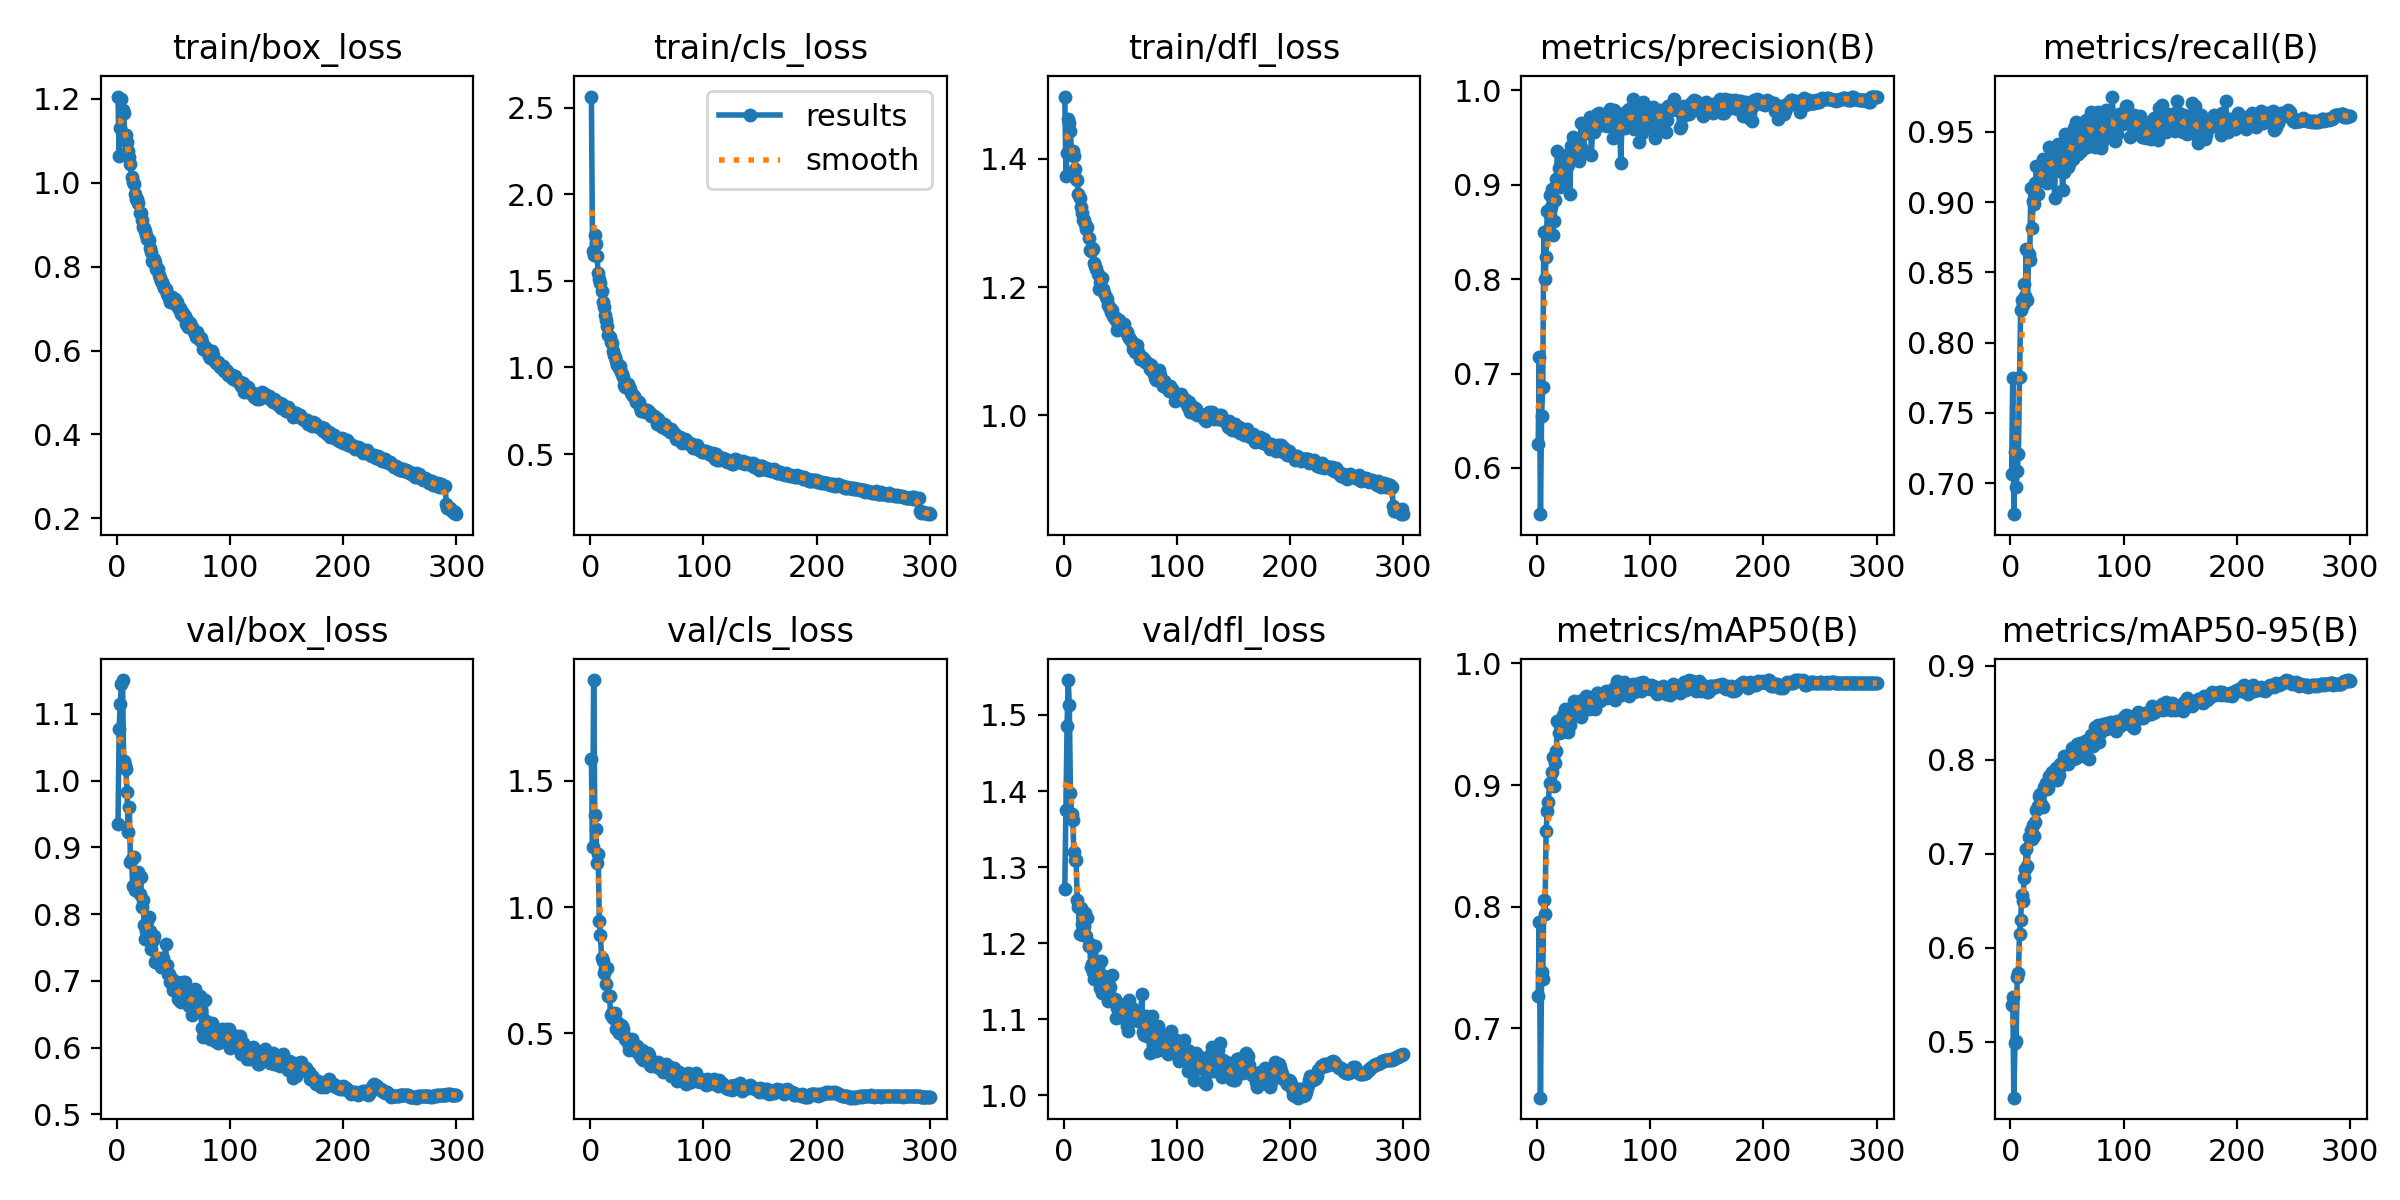

Data behind this chart, as committed beside it:
epoch, train/box_loss, train/cls_loss, train/dfl_loss, metrics/precision(B), metrics/recall(B), metrics/mAP50(B), metrics/mAP50-95(B), val/box_loss, val/cls_loss, val/dfl_loss, lr/pg0, lr/pg1, lr/pg2
1, 1.206, 2.564, 1.497, 0.6256, 0.7068, 0.7269, 0.5395, 0.9345, 1.588, 1.272, 0.003314, 0.003314, 0.003314
2, 1.064, 1.67, 1.373, 0.7181, 0.7746, 0.7875, 0.5481, 1.077, 1.238, 1.375, 0.006626, 0.006626, 0.006626
3, 1.129, 1.65, 1.409, 0.5511, 0.6779, 0.643, 0.4406, 1.115, 1.899, 1.485, 0.009915, 0.009915, 0.009915
4, 1.2, 1.763, 1.461, 0.6547, 0.7225, 0.7465, 0.4988, 1.145, 1.365, 1.546, 0.009901, 0.009901, 0.009901
5, 1.174, 1.714, 1.455, 0.6853, 0.6973, 0.7403, 0.5008, 1.151, 1.308, 1.513, 0.009868, 0.009868, 0.009868
6, 1.165, 1.642, 1.443, 0.8505, 0.7086, 0.8056, 0.5694, 1.029, 1.176, 1.398, 0.009835, 0.009835, 0.009835
7, 1.114, 1.546, 1.405, 0.8001, 0.7211, 0.7938, 0.5735, 1.023, 1.212, 1.37, 0.009802, 0.009802, 0.009802
8, 1.114, 1.511, 1.412, 0.8233, 0.7755, 0.8625, 0.6147, 1.017, 0.9432, 1.362, 0.009769, 0.009769, 0.009769
9, 1.098, 1.49, 1.405, 0.8728, 0.823, 0.8791, 0.63, 0.9825, 0.8882, 1.321, 0.009736, 0.009736, 0.009736
10, 1.076, 1.443, 1.385, 0.8519, 0.8302, 0.886, 0.6562, 0.9227, 0.7968, 1.309, 0.009703, 0.009703, 0.009703
11, 1.061, 1.376, 1.368, 0.8893, 0.8269, 0.9016, 0.6494, 0.9601, 0.7853, 1.31, 0.00967, 0.00967, 0.00967
12, 1.044, 1.349, 1.367, 0.8765, 0.8415, 0.9005, 0.6747, 0.8788, 0.7394, 1.256, 0.009637, 0.009637, 0.009637
13, 1.015, 1.305, 1.345, 0.8956, 0.8329, 0.9104, 0.6843, 0.8832, 0.7536, 1.248, 0.009604, 0.009604, 0.009604
14, 1.001, 1.273, 1.339, 0.8468, 0.8665, 0.9231, 0.705, 0.842, 0.6938, 1.213, 0.009571, 0.009571, 0.009571
15, 0.9973, 1.24, 1.325, 0.8621, 0.8299, 0.8996, 0.6874, 0.8857, 0.7591, 1.247, 0.009538, 0.009538, 0.009538
16, 0.9726, 1.188, 1.315, 0.8835, 0.863, 0.9184, 0.7175, 0.8367, 0.6499, 1.225, 0.009505, 0.009505, 0.009505
17, 0.9606, 1.175, 1.305, 0.9067, 0.8586, 0.9279, 0.7156, 0.8455, 0.6479, 1.211, 0.009472, 0.009472, 0.009472
18, 0.9613, 1.147, 1.304, 0.936, 0.91, 0.9524, 0.7258, 0.8583, 0.5747, 1.223, 0.009439, 0.009439, 0.009439
19, 0.9527, 1.143, 1.298, 0.9182, 0.8814, 0.9429, 0.716, 0.8629, 0.5804, 1.239, 0.009406, 0.009406, 0.009406
20, 0.9284, 1.096, 1.29, 0.8981, 0.9009, 0.9497, 0.7308, 0.8297, 0.5612, 1.21, 0.009373, 0.009373, 0.009373
21, 0.9283, 1.072, 1.293, 0.9318, 0.8982, 0.9501, 0.7193, 0.8564, 0.5646, 1.233, 0.00934, 0.00934, 0.00934
22, 0.9104, 1.062, 1.276, 0.9029, 0.9134, 0.9432, 0.7341, 0.8103, 0.5816, 1.196, 0.009307, 0.009307, 0.009307
23, 0.8935, 1.039, 1.258, 0.9211, 0.9259, 0.9579, 0.7469, 0.8217, 0.5185, 1.198, 0.009274, 0.009274, 0.009274
24, 0.8926, 1.017, 1.256, 0.9136, 0.9055, 0.9482, 0.751, 0.7842, 0.5443, 1.168, 0.009241, 0.009241, 0.009241
25, 0.8841, 0.9977, 1.261, 0.9157, 0.9152, 0.9623, 0.7616, 0.7625, 0.5019, 1.173, 0.009208, 0.009208, 0.009208
26, 0.8766, 1.006, 1.26, 0.9211, 0.9228, 0.955, 0.7633, 0.7744, 0.5173, 1.161, 0.009175, 0.009175, 0.009175
27, 0.8663, 0.9747, 1.238, 0.9215, 0.9206, 0.9435, 0.7532, 0.7902, 0.5334, 1.153, 0.009142, 0.009142, 0.009142
28, 0.8642, 0.9647, 1.233, 0.9329, 0.9156, 0.9546, 0.751, 0.7957, 0.5293, 1.197, 0.009109, 0.009109, 0.009109
29, 0.8453, 0.9476, 1.228, 0.8898, 0.9304, 0.9494, 0.7499, 0.775, 0.5187, 1.173, 0.009076, 0.009076, 0.009076
30, 0.8357, 0.8973, 1.221, 0.9407, 0.9195, 0.9601, 0.7707, 0.7475, 0.4954, 1.167, 0.009043, 0.009043, 0.009043
31, 0.813, 0.8867, 1.197, 0.9294, 0.9276, 0.9635, 0.7752, 0.769, 0.4781, 1.16, 0.00901, 0.00901, 0.00901
32, 0.8118, 0.898, 1.208, 0.9511, 0.9135, 0.959, 0.7693, 0.7609, 0.4819, 1.142, 0.008977, 0.008977, 0.008977
33, 0.8188, 0.9071, 1.214, 0.949, 0.9296, 0.9692, 0.7696, 0.7666, 0.4637, 1.176, 0.008944, 0.008944, 0.008944
34, 0.8111, 0.8872, 1.214, 0.9294, 0.9394, 0.9683, 0.7828, 0.7287, 0.4361, 1.134, 0.008911, 0.008911, 0.008911
35, 0.7951, 0.8737, 1.198, 0.9357, 0.9198, 0.9611, 0.7798, 0.7317, 0.4702, 1.142, 0.008878, 0.008878, 0.008878
36, 0.7949, 0.8555, 1.19, 0.9345, 0.9257, 0.9625, 0.7788, 0.7332, 0.4544, 1.157, 0.008845, 0.008845, 0.008845
37, 0.7811, 0.8473, 1.184, 0.9249, 0.9385, 0.9598, 0.7873, 0.7316, 0.4766, 1.153, 0.008812, 0.008812, 0.008812
38, 0.7724, 0.8326, 1.181, 0.9426, 0.9293, 0.9647, 0.7804, 0.7343, 0.4507, 1.145, 0.008779, 0.008779, 0.008779
39, 0.7657, 0.8363, 1.171, 0.9657, 0.9026, 0.9557, 0.7794, 0.7209, 0.4576, 1.124, 0.008746, 0.008746, 0.008746
40, 0.7628, 0.8027, 1.168, 0.9385, 0.9375, 0.9695, 0.7912, 0.7298, 0.4303, 1.125, 0.008713, 0.008713, 0.008713
41, 0.756, 0.8067, 1.167, 0.9359, 0.9325, 0.9684, 0.7787, 0.7345, 0.4496, 1.142, 0.00868, 0.00868, 0.00868
42, 0.7503, 0.8025, 1.162, 0.9568, 0.941, 0.9717, 0.7923, 0.7244, 0.4244, 1.128, 0.008647, 0.008647, 0.008647
43, 0.7474, 0.7991, 1.165, 0.9592, 0.9365, 0.9729, 0.784, 0.7551, 0.4191, 1.158, 0.008614, 0.008614, 0.008614
44, 0.7356, 0.7724, 1.155, 0.9546, 0.9224, 0.9714, 0.7952, 0.7241, 0.4302, 1.125, 0.008581, 0.008581, 0.008581
45, 0.7315, 0.7513, 1.15, 0.9599, 0.9326, 0.9722, 0.7934, 0.7104, 0.4032, 1.127, 0.008548, 0.008548, 0.008548
46, 0.725, 0.7631, 1.151, 0.9609, 0.9084, 0.9622, 0.7968, 0.7102, 0.435, 1.102, 0.008515, 0.008515, 0.008515
47, 0.7166, 0.7568, 1.133, 0.9714, 0.9214, 0.9678, 0.8043, 0.6987, 0.3945, 1.115, 0.008482, 0.008482, 0.008482
48, 0.7206, 0.7422, 1.141, 0.9316, 0.9483, 0.9654, 0.797, 0.7005, 0.4085, 1.114, 0.008449, 0.008449, 0.008449
49, 0.728, 0.755, 1.149, 0.9595, 0.9269, 0.9702, 0.8, 0.7032, 0.423, 1.113, 0.008416, 0.008416, 0.008416
50, 0.7218, 0.7568, 1.145, 0.9559, 0.9334, 0.9685, 0.8015, 0.687, 0.3982, 1.103, 0.008383, 0.008383, 0.008383
51, 0.7219, 0.751, 1.144, 0.9624, 0.9252, 0.9626, 0.7961, 0.689, 0.4221, 1.118, 0.00835, 0.00835, 0.00835
52, 0.7095, 0.7429, 1.143, 0.969, 0.9272, 0.9677, 0.8006, 0.687, 0.4129, 1.109, 0.008317, 0.008317, 0.008317
53, 0.7158, 0.7396, 1.142, 0.975, 0.9443, 0.9754, 0.8045, 0.6979, 0.3732, 1.116, 0.008284, 0.008284, 0.008284
54, 0.703, 0.7222, 1.132, 0.9674, 0.9421, 0.9759, 0.8126, 0.6724, 0.3702, 1.12, 0.008251, 0.008251, 0.008251
55, 0.7002, 0.7225, 1.131, 0.9763, 0.9307, 0.9725, 0.8005, 0.6847, 0.3799, 1.099, 0.008218, 0.008218, 0.008218
56, 0.7014, 0.7227, 1.13, 0.9719, 0.9525, 0.9695, 0.8035, 0.6692, 0.3756, 1.092, 0.008185, 0.008185, 0.008185
57, 0.688, 0.7156, 1.124, 0.9639, 0.9533, 0.9714, 0.8105, 0.6689, 0.3716, 1.084, 0.008152, 0.008152, 0.008152
58, 0.6897, 0.7071, 1.121, 0.9643, 0.9569, 0.974, 0.8024, 0.6989, 0.3758, 1.125, 0.008119, 0.008119, 0.008119
59, 0.6804, 0.6754, 1.119, 0.9646, 0.9406, 0.975, 0.8165, 0.6805, 0.3755, 1.101, 0.008086, 0.008086, 0.008086
60, 0.6831, 0.7045, 1.114, 0.963, 0.9338, 0.9736, 0.8038, 0.6979, 0.3854, 1.115, 0.008053, 0.008053, 0.008053
... 240 more rows
